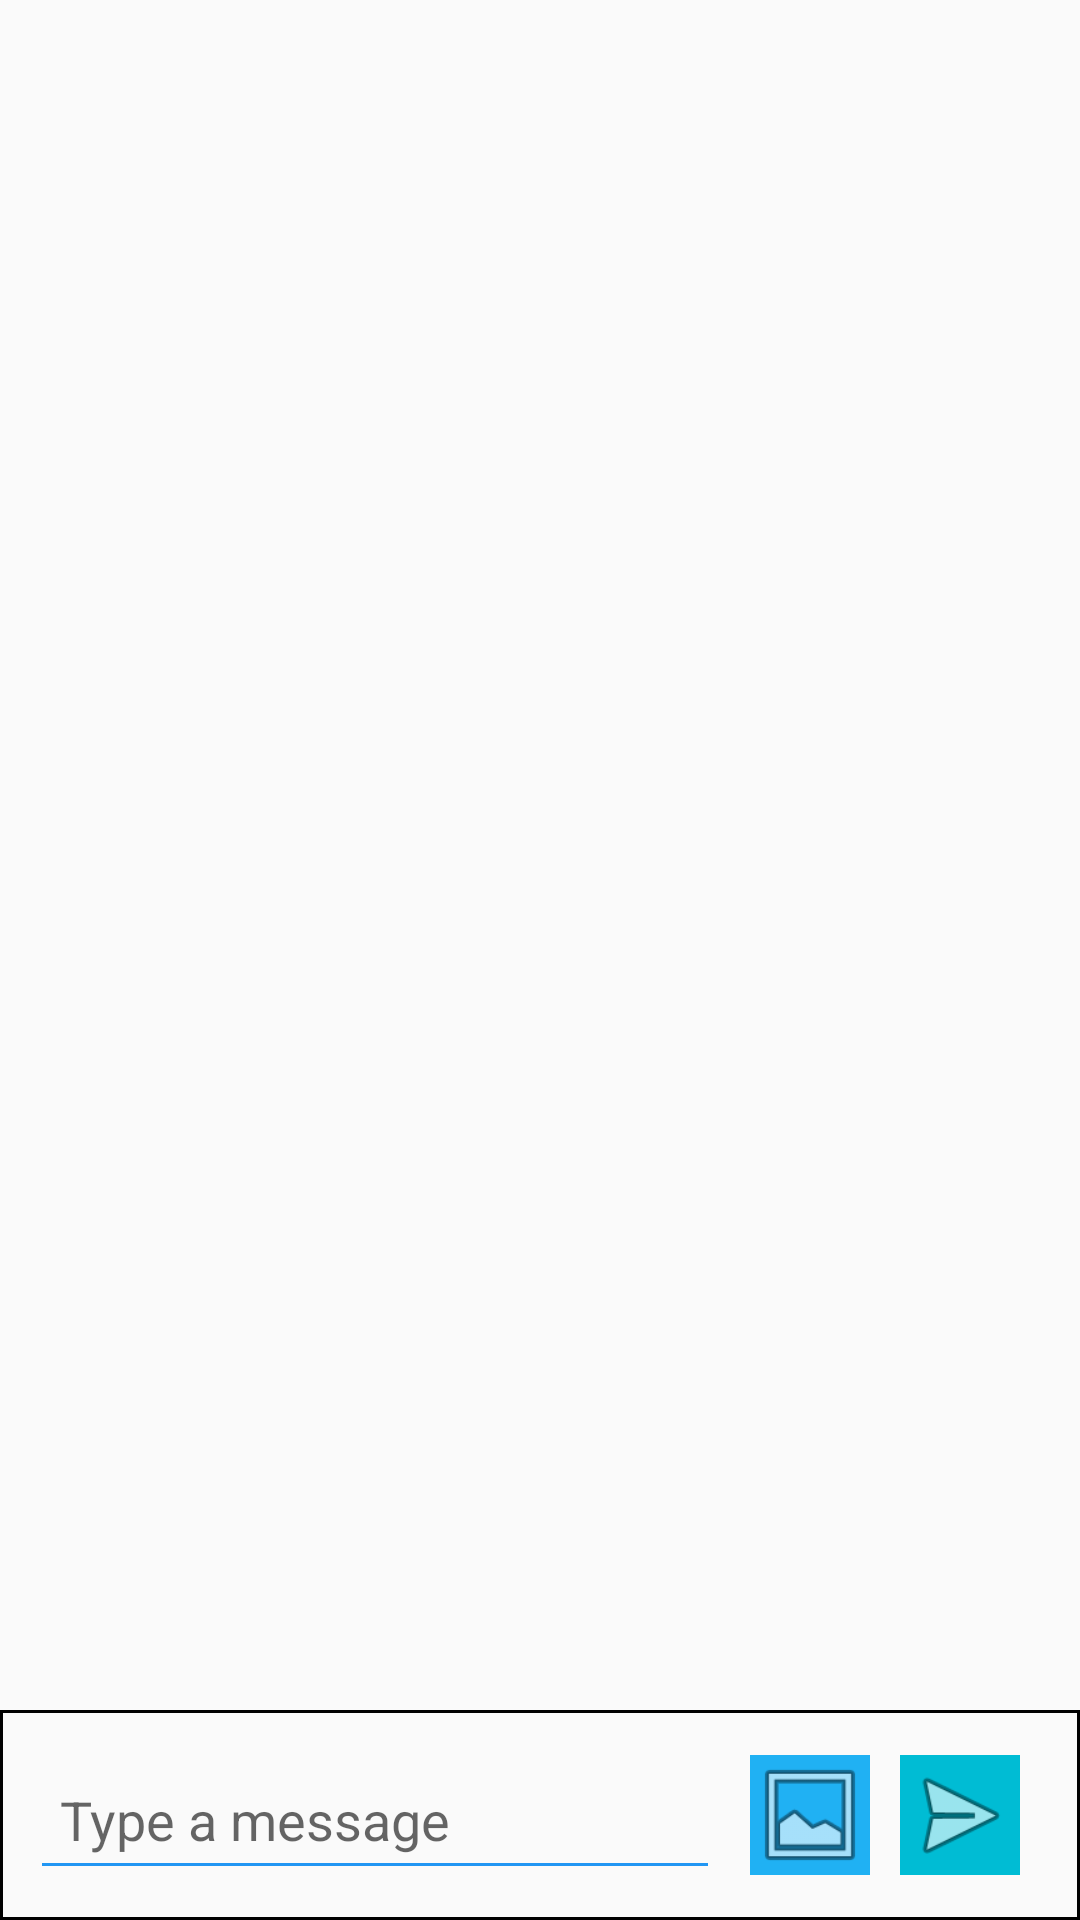

Produce the Android XML layout that renders to this screen, including the resource entries it uses.
<!-- AndroidManifest.xml: application theme Theme.ChattingApp -->
<!-- res/layout/activity_chat.xml -->
<?xml version="1.0" encoding="utf-8"?>
<androidx.constraintlayout.widget.ConstraintLayout xmlns:android="http://schemas.android.com/apk/res/android"
    xmlns:app="http://schemas.android.com/apk/res-auto"
    xmlns:tools="http://schemas.android.com/tools"
    android:layout_width="match_parent"
    android:layout_height="match_parent"
    tools:context=".ChatActivity">

    <androidx.recyclerview.widget.RecyclerView
        android:id="@+id/chatRecyclerView"
        android:layout_width="match_parent"
        android:layout_height="0dp"
        android:layout_marginStart="5dp"
        android:layout_marginEnd="5dp"
        app:reverseLayout="true"
        android:paddingLeft="5dp"
        android:paddingRight="5dp"
        android:foregroundGravity="bottom"

        app:layout_constraintBottom_toBottomOf="parent"
        app:layout_constraintBottom_toTopOf="@+id/LinearLayout"
        app:layout_constraintEnd_toEndOf="parent"
        app:layout_constraintHorizontal_bias="0.526"
        app:layout_constraintStart_toStartOf="parent"
        app:layout_constraintTop_toTopOf="parent"
        app:layout_constraintVertical_bias="0.0" />

    <LinearLayout
        android:id="@+id/LinearLayout"
        android:layout_width="match_parent"
        android:layout_height="wrap_content"
        android:orientation="horizontal"
        android:weightSum="100"
        android:background="@drawable/border"
        app:layout_constraintBottom_toBottomOf="parent"
        app:layout_constraintEnd_toEndOf="parent"
        app:layout_constraintHorizontal_bias="1.0"
        android:gravity="center_vertical"
        app:layout_constraintStart_toStartOf="parent"
        app:layout_constraintTop_toBottomOf="@+id/chatRecyclerView"
        app:layout_constraintVertical_bias="1.0">

        <EditText
            android:id="@+id/messageBox"
            android:layout_height="50dp"
            android:layout_weight="100"
            android:paddingStart="10dp"
            android:backgroundTint="#2196F3"
            android:ems="10"
            android:hint="Type a message"
            android:inputType="textMultiLine"  android:layout_width="0dp"/>

        <ImageView
            android:id="@+id/imageBtn"
            android:layout_width="40dp"
            android:layout_height="40dp"
            android:background="@color/app_theme"
            android:layout_marginStart="10dp"
            android:layout_marginEnd="10dp"
            app:srcCompat="@android:drawable/ic_menu_gallery" />

        <ImageView
            android:id="@+id/sendBtn"
            android:layout_width="40dp"
            android:layout_height="40dp"
            android:layout_marginEnd="10dp"
            android:background="#00BCD4"
            app:srcCompat="@android:drawable/ic_menu_send" />
    </LinearLayout>
</androidx.constraintlayout.widget.ConstraintLayout>
<!-- resources referenced by this layout -->
<resources>
  <color name="app_theme">#20B1F3</color>
  <!-- drawable border (drawable) -->
  <?xml version="1.0" encoding="utf-8"?>
  <shape xmlns:android="http://schemas.android.com/apk/res/android" android:shape="rectangle">
  
      <padding android:left="10dp" android:right="10dp" android:top="10dp" android:bottom="10dp"/>
      <stroke android:width="1dp" android:color="@color/black"/>
  </shape>
  <style name="Theme.ChattingApp" parent="Theme.AppCompat.Light">
          
          <item name="colorPrimary">@color/app_theme</item>
          <item name="colorPrimaryVariant">#076EBF</item>
          <item name="colorOnPrimary">@color/white</item>
          
          <item name="colorSecondary">@color/teal_200</item>
          <item name="colorSecondaryVariant">@color/teal_700</item>
          <item name="colorOnSecondary">@color/white</item>
          
          <item name="android:statusBarColor" tools:targetApi="l">?attr/colorPrimaryVariant</item>
          
      </style>
  <color name="black">#FF000000</color>
  <color name="white">#FFFFFFFF</color>
  <color name="teal_200">#FF03DAC5</color>
  <color name="teal_700">#FF018786</color>
</resources>
